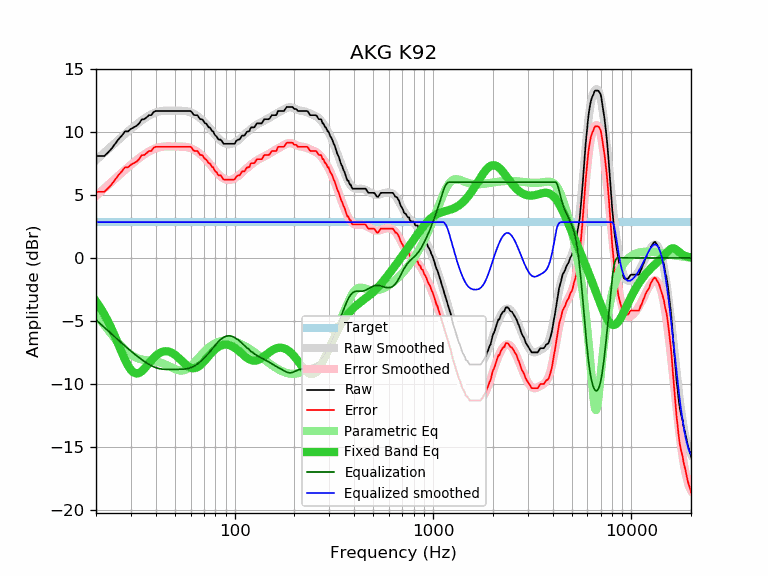

The data file committed next to this chart (first rows):
frequency, raw, error, smoothed, error_smoothed, equalization, parametric_eq, equalized_raw, equalized_smoothed, target
20, 8.08, 5.24, 7.75, 4.91, -4.91, -3.45, 3.17, 2.84, 2.84
21, 8.08, 5.24, 8.05, 5.21, -5.21, -3.93, 2.87, 2.84, 2.84
22, 8.08, 5.24, 8.34, 5.50, -5.50, -4.46, 2.58, 2.84, 2.84
23, 8.36, 5.52, 8.61, 5.77, -5.77, -5.03, 2.59, 2.84, 2.84
24, 8.68, 5.84, 8.88, 6.04, -6.04, -5.64, 2.64, 2.84, 2.84
25, 9.05, 6.21, 9.13, 6.29, -6.29, -6.27, 2.76, 2.84, 2.84
26, 9.42, 6.58, 9.37, 6.53, -6.53, -6.90, 2.89, 2.84, 2.84
27, 9.70, 6.86, 9.60, 6.76, -6.76, -7.51, 2.94, 2.84, 2.84
28, 10.03, 7.19, 9.82, 6.98, -6.98, -8.07, 3.05, 2.84, 2.84
29, 10.03, 7.19, 10.03, 7.19, -7.19, -8.53, 2.84, 2.84, 2.84
30, 10.23, 7.39, 10.23, 7.39, -7.39, -8.88, 2.84, 2.84, 2.84
31, 10.35, 7.51, 10.41, 7.57, -7.57, -9.09, 2.78, 2.84, 2.84
32, 10.47, 7.63, 10.59, 7.75, -7.75, -9.17, 2.72, 2.84, 2.84
33, 10.67, 7.83, 10.75, 7.91, -7.91, -9.12, 2.76, 2.84, 2.84
34, 10.98, 8.14, 10.90, 8.06, -8.06, -8.99, 2.92, 2.84, 2.84
35, 11.00, 8.16, 11.04, 8.20, -8.20, -8.80, 2.80, 2.84, 2.84
36, 11.15, 8.31, 11.17, 8.33, -8.33, -8.57, 2.82, 2.84, 2.84
37, 11.32, 8.48, 11.28, 8.44, -8.44, -8.35, 2.88, 2.84, 2.84
38, 11.32, 8.48, 11.38, 8.54, -8.54, -8.13, 2.78, 2.84, 2.84
39, 11.57, 8.73, 11.46, 8.63, -8.63, -7.94, 2.95, 2.84, 2.84
40, 11.65, 8.81, 11.53, 8.69, -8.69, -7.77, 2.96, 2.84, 2.84
41, 11.65, 8.81, 11.59, 8.75, -8.75, -7.63, 2.90, 2.84, 2.84
42, 11.65, 8.81, 11.63, 8.79, -8.79, -7.53, 2.86, 2.84, 2.84
43, 11.65, 8.81, 11.65, 8.81, -8.81, -7.45, 2.84, 2.84, 2.84
44, 11.65, 8.81, 11.67, 8.83, -8.83, -7.41, 2.82, 2.84, 2.84
45, 11.65, 8.81, 11.68, 8.84, -8.84, -7.40, 2.81, 2.84, 2.84
46, 11.65, 8.81, 11.68, 8.85, -8.85, -7.41, 2.81, 2.84, 2.84
47, 11.65, 8.81, 11.68, 8.84, -8.84, -7.45, 2.81, 2.84, 2.84
48, 11.65, 8.81, 11.68, 8.84, -8.84, -7.51, 2.81, 2.84, 2.84
49, 11.65, 8.81, 11.68, 8.84, -8.84, -7.59, 2.81, 2.84, 2.84
50, 11.65, 8.81, 11.68, 8.84, -8.84, -7.68, 2.81, 2.84, 2.84
51, 11.65, 8.81, 11.67, 8.83, -8.83, -7.79, 2.82, 2.84, 2.84
52, 11.65, 8.81, 11.67, 8.83, -8.83, -7.90, 2.82, 2.84, 2.84
53, 11.65, 8.81, 11.67, 8.83, -8.83, -8.03, 2.82, 2.84, 2.84
54, 11.65, 8.81, 11.67, 8.83, -8.83, -8.15, 2.82, 2.84, 2.84
55, 11.65, 8.81, 11.66, 8.82, -8.82, -8.27, 2.83, 2.84, 2.84
56, 11.65, 8.81, 11.65, 8.81, -8.81, -8.38, 2.84, 2.84, 2.84
57, 11.65, 8.81, 11.64, 8.80, -8.80, -8.49, 2.85, 2.84, 2.84
58, 11.65, 8.81, 11.61, 8.78, -8.78, -8.57, 2.88, 2.84, 2.84
59, 11.65, 8.81, 11.58, 8.75, -8.75, -8.65, 2.91, 2.84, 2.84
60, 11.65, 8.81, 11.55, 8.71, -8.71, -8.70, 2.94, 2.84, 2.84
61, 11.54, 8.70, 11.50, 8.66, -8.66, -8.73, 2.88, 2.84, 2.84
62, 11.36, 8.52, 11.45, 8.61, -8.61, -8.74, 2.75, 2.84, 2.84
63, 11.32, 8.48, 11.39, 8.55, -8.55, -8.73, 2.77, 2.84, 2.84
64, 11.32, 8.48, 11.32, 8.48, -8.48, -8.70, 2.84, 2.84, 2.84
65, 11.31, 8.47, 11.24, 8.40, -8.40, -8.65, 2.91, 2.84, 2.84
66, 11.14, 8.30, 11.16, 8.32, -8.32, -8.59, 2.82, 2.84, 2.84
67, 11.00, 8.16, 11.08, 8.24, -8.24, -8.51, 2.76, 2.84, 2.84
68, 11.00, 8.16, 10.99, 8.15, -8.15, -8.42, 2.85, 2.84, 2.84
69, 10.96, 8.12, 10.90, 8.06, -8.06, -8.32, 2.90, 2.84, 2.84
70, 10.80, 7.96, 10.80, 7.96, -7.96, -8.21, 2.84, 2.84, 2.84
71, 10.67, 7.83, 10.70, 7.87, -7.87, -8.10, 2.81, 2.84, 2.84
72, 10.64, 7.80, 10.60, 7.76, -7.76, -7.99, 2.88, 2.84, 2.84
73, 10.49, 7.65, 10.50, 7.66, -7.66, -7.88, 2.83, 2.84, 2.84
74, 10.35, 7.51, 10.39, 7.55, -7.55, -7.78, 2.80, 2.84, 2.84
75, 10.34, 7.50, 10.28, 7.44, -7.44, -7.67, 2.90, 2.84, 2.84
76, 10.19, 7.35, 10.17, 7.33, -7.33, -7.57, 2.86, 2.84, 2.84
77, 10.05, 7.21, 10.06, 7.22, -7.22, -7.48, 2.83, 2.84, 2.84
78, 10.03, 7.19, 9.95, 7.11, -7.11, -7.39, 2.92, 2.84, 2.84
79, 9.81, 6.97, 9.84, 7.00, -7.00, -7.30, 2.81, 2.84, 2.84
... 553 more rows
